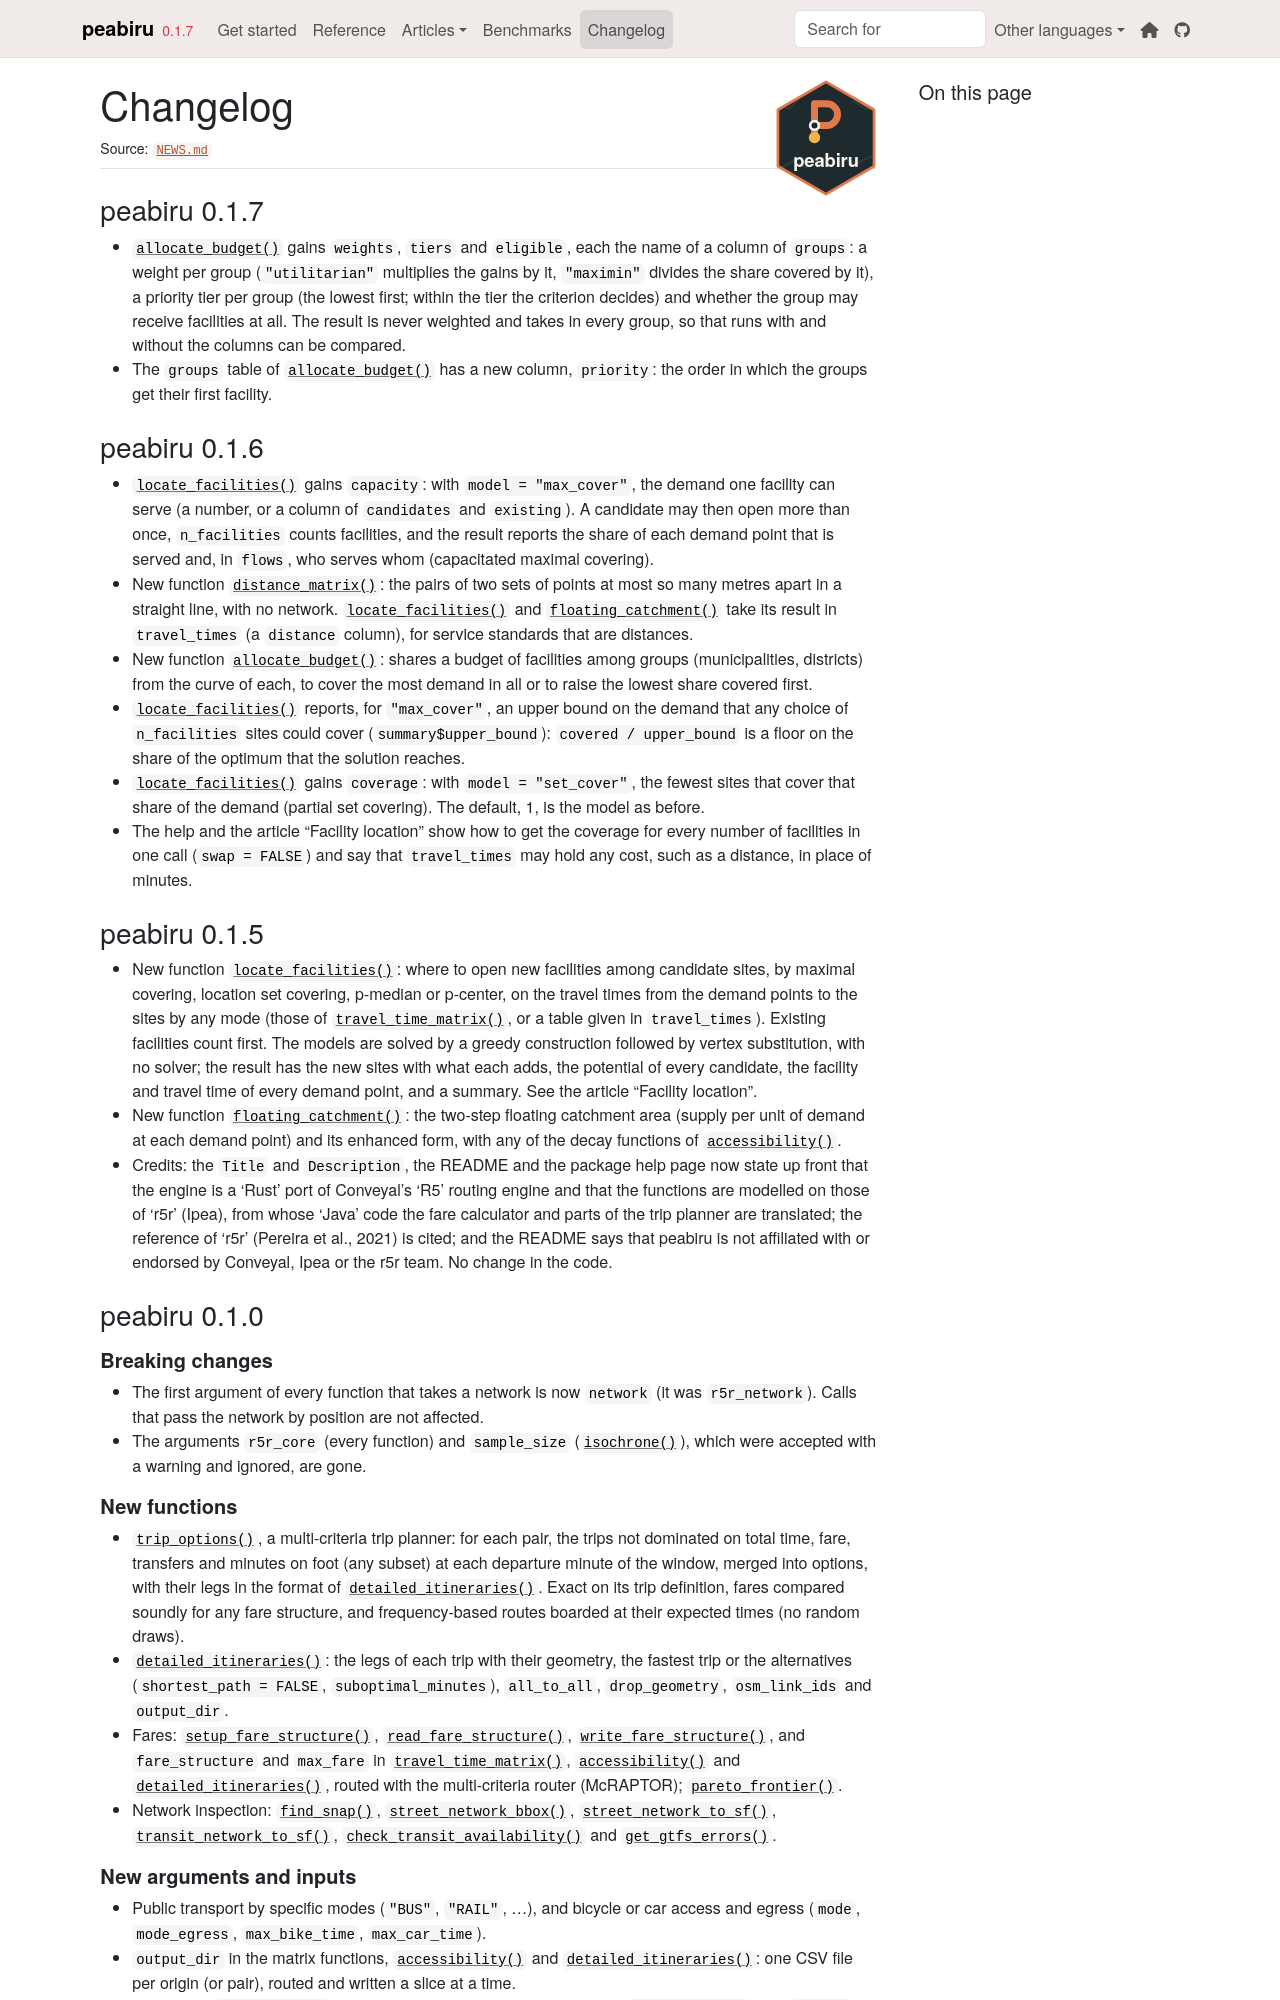

repository: StrategicProjects/peabiru-routing · page: r/news/index.html · generator: mkdocs

# peabiru 0.1.7

* `allocate_budget()` gains `weights`, `tiers` and `eligible`, each the
  name of a column of `groups`: a weight per group (`"utilitarian"`
  multiplies the gains by it, `"maximin"` divides the share covered by
  it), a priority tier per group (the lowest first; within the tier the
  criterion decides) and whether the group may receive facilities at all.
  The result is never weighted and takes in every group, so that runs with
  and without the columns can be compared.
* The `groups` table of `allocate_budget()` has a new column, `priority`:
  the order in which the groups get their first facility.

# peabiru 0.1.6

* `locate_facilities()` gains `capacity`: with `model = "max_cover"`, the
  demand one facility can serve (a number, or a column of `candidates` and
  `existing`). A candidate may then open more than once, `n_facilities`
  counts facilities, and the result reports the share of each demand
  point that is served and, in `flows`, who serves whom (capacitated
  maximal covering).
* New function `distance_matrix()`: the pairs of two sets of points at most
  so many metres apart in a straight line, with no network.
  `locate_facilities()` and `floating_catchment()` take its result in
  `travel_times` (a `distance` column), for service standards that are
  distances.
* New function `allocate_budget()`: shares a budget of facilities among
  groups (municipalities, districts) from the curve of each, to cover the
  most demand in all or to raise the lowest share covered first.
* `locate_facilities()` reports, for `"max_cover"`, an upper bound on the
  demand that any choice of `n_facilities` sites could cover
  (`summary$upper_bound`): `covered / upper_bound` is a floor on the share
  of the optimum that the solution reaches.
* `locate_facilities()` gains `coverage`: with `model = "set_cover"`, the
  fewest sites that cover that share of the demand (partial set covering).
  The default, 1, is the model as before.
* The help and the article "Facility location" show how to get the coverage
  for every number of facilities in one call (`swap = FALSE`) and say that
  `travel_times` may hold any cost, such as a distance, in place of minutes.

# peabiru 0.1.5

* New function `locate_facilities()`: where to open new facilities among
  candidate sites, by maximal covering, location set covering, p-median or
  p-center, on the travel times from the demand points to the sites by any
  mode (those of `travel_time_matrix()`, or a table given in `travel_times`).
  Existing facilities count first. The models are solved by a greedy
  construction followed by vertex substitution, with no solver; the result
  has the new sites with what each adds, the potential of every candidate,
  the facility and travel time of every demand point, and a summary. See
  the article "Facility location".
* New function `floating_catchment()`: the two-step floating catchment area
  (supply per unit of demand at each demand point) and its enhanced form,
  with any of the decay functions of `accessibility()`.
* Credits: the `Title` and `Description`, the README and the package help
  page now state up front that the engine is a 'Rust' port of Conveyal's 'R5'
  routing engine and that the functions are modelled on those of 'r5r'
  (Ipea), from whose 'Java' code the fare calculator and parts of the trip
  planner are translated; the reference of 'r5r' (Pereira et al., 2021) is
  cited; and the README says that peabiru is not affiliated with or endorsed
  by Conveyal, Ipea or the r5r team. No change in the code.

# peabiru 0.1.0

## Breaking changes

* The first argument of every function that takes a network is now
  `network` (it was `r5r_network`). Calls that pass the network by position
  are not affected.
* The arguments `r5r_core` (every function) and `sample_size`
  (`isochrone()`), which were accepted with a warning and ignored, are
  gone.

## New functions

* `trip_options()`, a multi-criteria trip planner: for each pair, the trips
  not dominated on total time, fare, transfers and minutes on foot (any
  subset) at each departure minute of the window, merged into options, with
  their legs in the format of `detailed_itineraries()`. Exact on its trip
  definition, fares compared soundly for any fare structure, and
  frequency-based routes boarded at their expected times (no random draws).
* `detailed_itineraries()`: the legs of each
  trip with their geometry, the fastest trip or the alternatives
  (`shortest_path = FALSE`, `suboptimal_minutes`), `all_to_all`,
  `drop_geometry`, `osm_link_ids` and `output_dir`.
* Fares: `setup_fare_structure()`, `read_fare_structure()`,
  `write_fare_structure()`, and `fare_structure` and `max_fare` in
  `travel_time_matrix()`, `accessibility()` and `detailed_itineraries()`,
  routed with the multi-criteria router (McRAPTOR); `pareto_frontier()`.
* Network inspection: `find_snap()`, `street_network_bbox()`,
  `street_network_to_sf()`, `transit_network_to_sf()`,
  `check_transit_availability()` and `get_gtfs_errors()`.
